The GitHub repository JuliaQuero/img_dataset contains a labelled image folder "V231" with 5 categories: backdoor malware, PUP, packed malware, trojan malware, worm malware. Examples follow, each with its label.

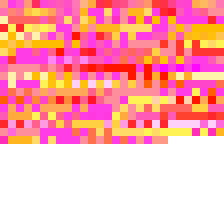
Label: trojan malware

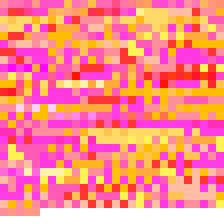
Label: backdoor malware

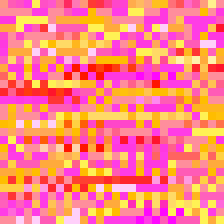
Label: packed malware

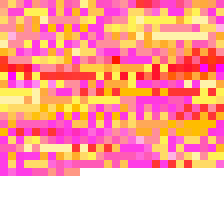
Label: worm malware

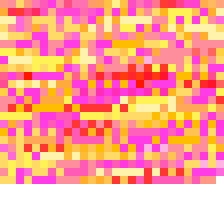
Label: worm malware

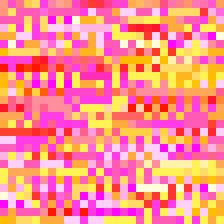
Label: PUP
